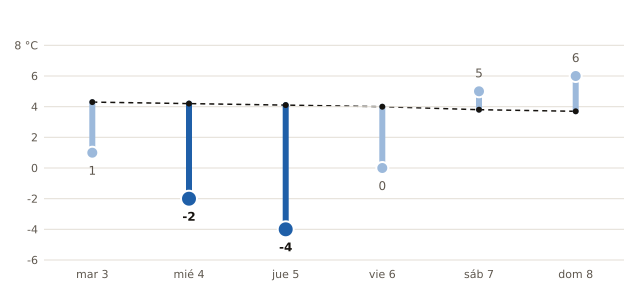

The data file committed next to this chart (first rows):
fecha, mínima_prevista_C, mínima_normal_1991_2020_C
2026-11-03, 1, 4.3
2026-11-04, -2, 4.2
2026-11-05, -4, 4.1
2026-11-06, 0, 4.0
2026-11-07, 5, 3.8
2026-11-08, 6, 3.7
